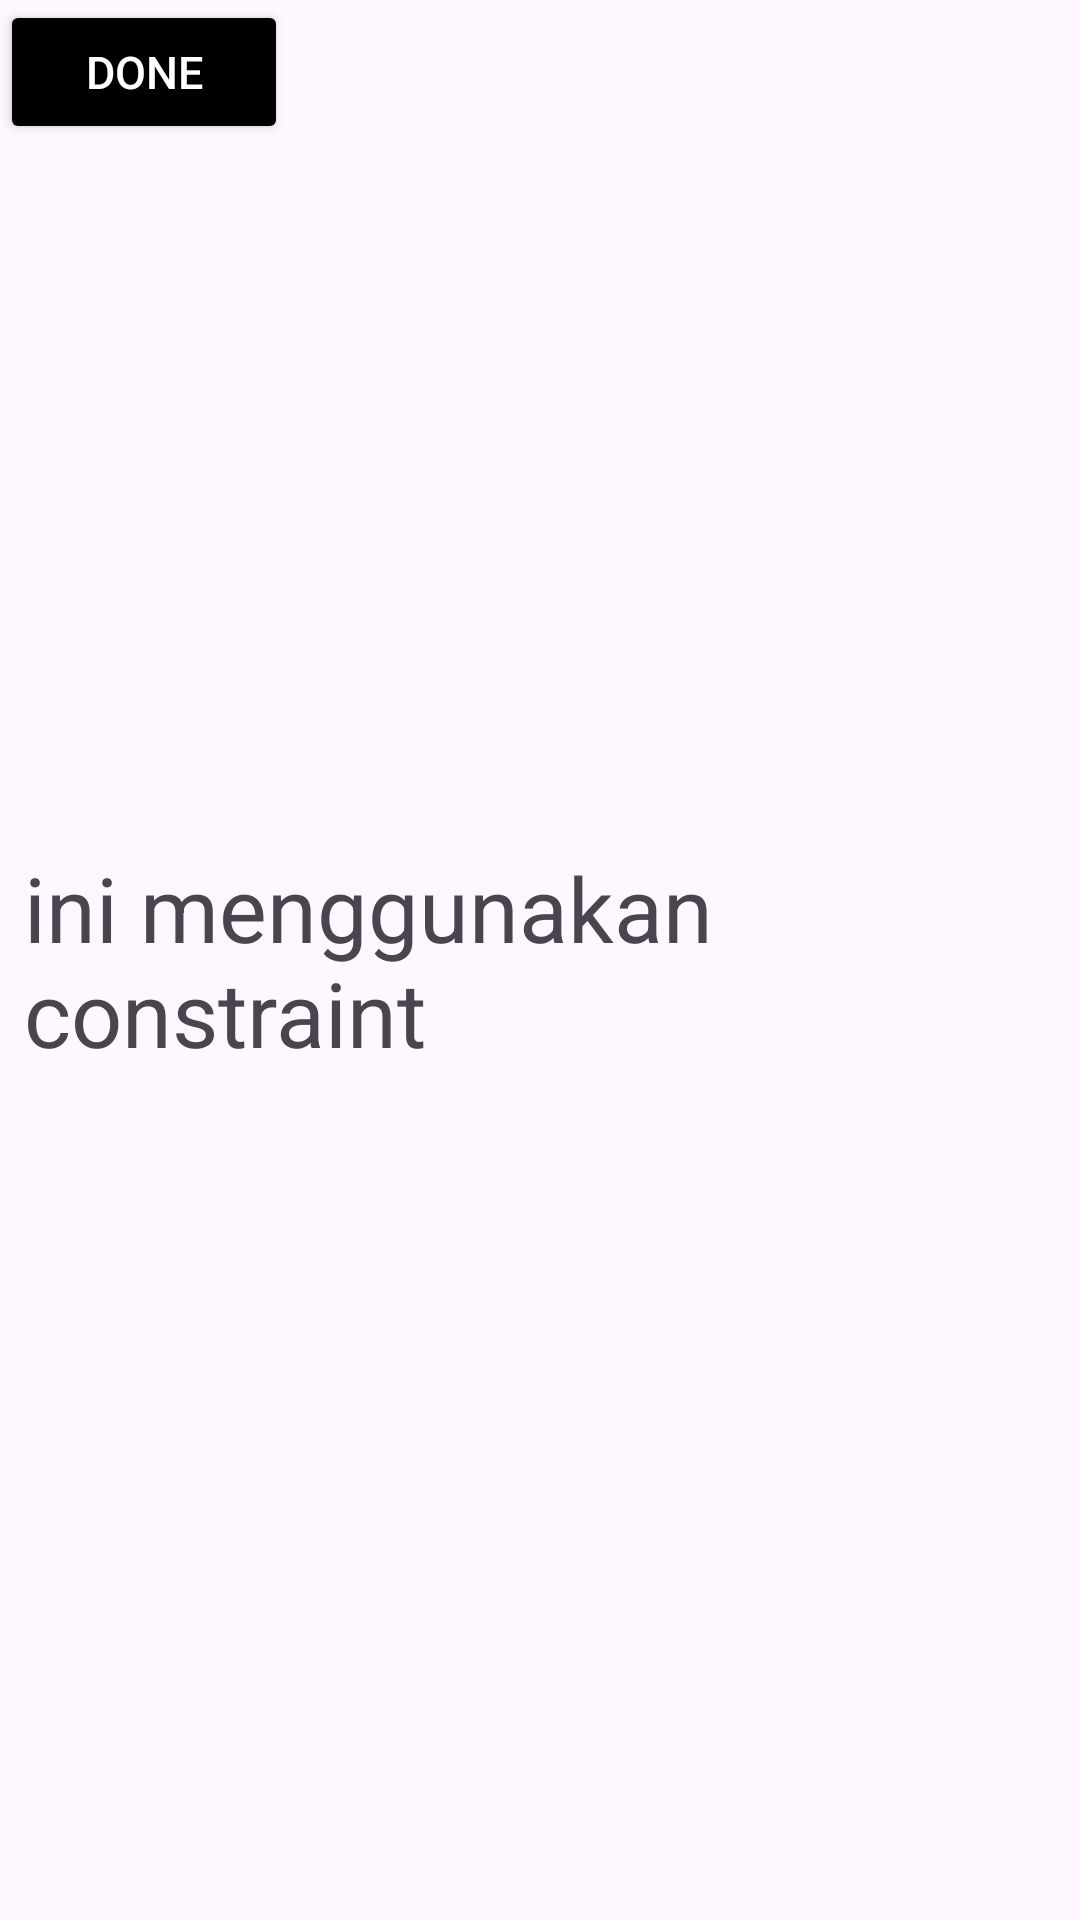

This screen was rendered from an Android layout file. Write that file and the resources it references.
<!-- AndroidManifest.xml: application theme Theme.MIB23 -->
<!-- res/layout/activity_tiga.xml -->
<?xml version="1.0" encoding="utf-8"?>
<androidx.constraintlayout.widget.ConstraintLayout xmlns:android="http://schemas.android.com/apk/res/android"
    xmlns:app="http://schemas.android.com/apk/res-auto"
    xmlns:tools="http://schemas.android.com/tools"
    android:id="@+id/main"
    android:layout_width="match_parent"
    android:layout_height="match_parent"
    tools:context=".tiga">

    <TextView
        android:layout_width="match_parent"
        android:layout_height="wrap_content"
        android:id="@+id/textview"
        android:layout_marginStart="8dp"
        android:layout_marginLeft="8dp"
        android:layout_marginTop="8dp"
        android:layout_marginEnd="8dp"
        android:layout_marginRight="8dp"
        android:layout_marginBottom="8dp"
        android:textSize="30dp"
        android:text="ini menggunakan constraint"
        app:layout_constraintBottom_toBottomOf="parent"
        app:layout_constraintEnd_toEndOf="parent"
        app:layout_constraintStart_toStartOf="parent"
        app:layout_constraintTop_toTopOf="parent">

    </TextView>

    <Button
        android:layout_width="96dp"
        android:layout_height="wrap_content"
        android:backgroundTint="@color/black"
        android:text="Done"
        android:textColor="@color/white"
        android:textSize="15sp"
        tools:layout_editor_absoluteX="157dp"
        tools:layout_editor_absoluteY="471dp"
        tools:ignore="MissingConstraints" />

</androidx.constraintlayout.widget.ConstraintLayout>
<!-- resources referenced by this layout -->
<resources>
  <style name="Theme.MIB23" parent="Base.Theme.MIB23" />
  <style name="Base.Theme.MIB23" parent="Theme.Material3.DayNight.NoActionBar">
          
          
      </style>
  <!-- not gathered from this repository: default colours our renderer supplied (Android Studio template values) -->
  <color name="black">#FF000000</color>
  <color name="white">#FFFFFFFF</color>
</resources>
